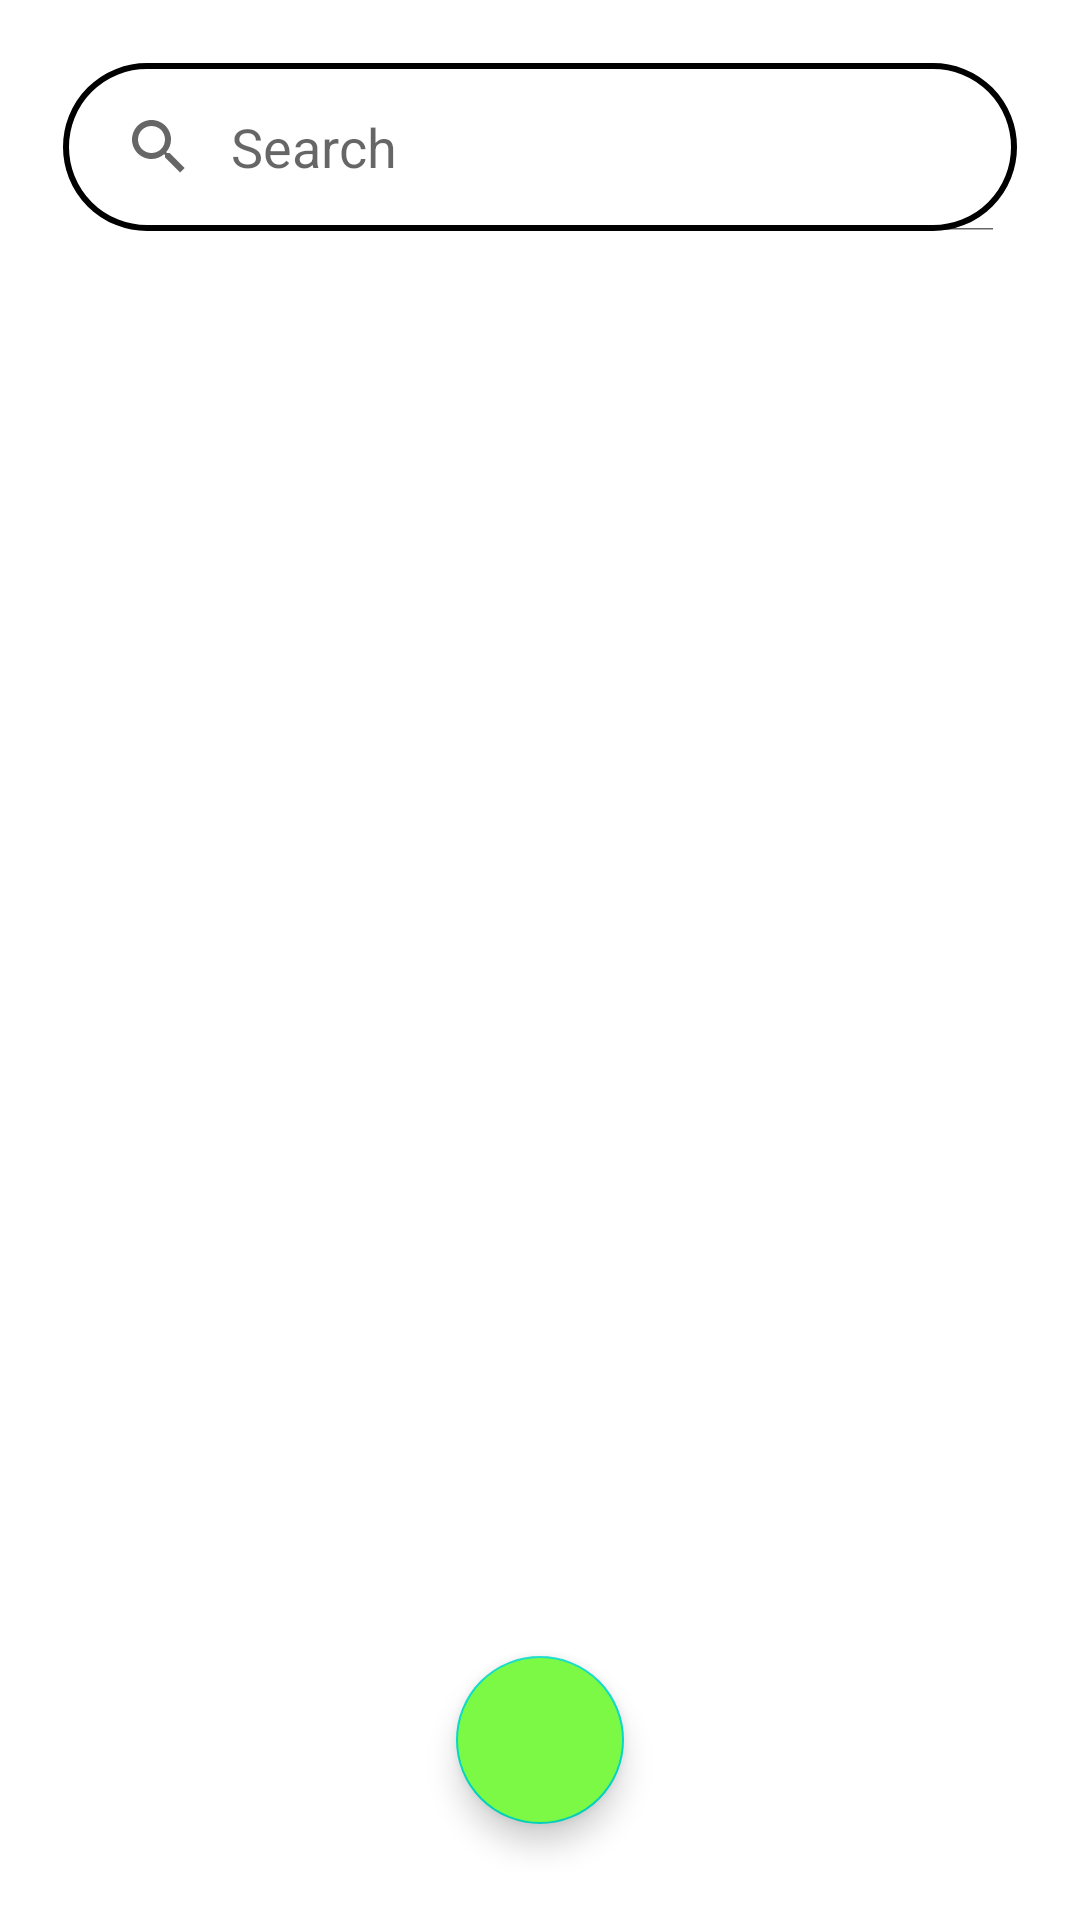

Reconstruct the res/layout file that produces this screen, plus the resources it refers to.
<!-- AndroidManifest.xml: application theme Theme.JAJA -->
<!-- res/layout/search_page.xml -->
<?xml version="1.0" encoding="utf-8"?>
<androidx.constraintlayout.widget.ConstraintLayout xmlns:android="http://schemas.android.com/apk/res/android"
    xmlns:app="http://schemas.android.com/apk/res-auto"
    xmlns:tools="http://schemas.android.com/tools"
    android:layout_width="match_parent"
    android:layout_height="match_parent"
    android:padding="16dp"
    tools:context=".search_page">

    <LinearLayout
        android:id="@+id/linearLayout2"
        android:layout_width="match_parent"
        android:layout_height="wrap_content"
        android:gravity="center"
        android:orientation="horizontal"
        android:visibility="gone"
        app:layout_constraintTop_toTopOf="parent"
        tools:layout_editor_absoluteX="16dp">

        <EditText
            android:id="@+id/et_search"
            android:layout_width="match_parent"
            android:layout_height="wrap_content"
            android:layout_weight="80"
            android:background="@drawable/rounded100"
            android:drawableStart="@drawable/search"
            android:elevation="100dp"
            android:hint="Search"
            android:padding="16dp" />

        <de.hdodenhof.circleimageview.CircleImageView
            android:id="@+id/iv_iv_bannerPhoto"
            android:layout_width="80dp"
            android:layout_height="80dp"
            android:layout_marginLeft="8dp"
            android:layout_weight="30"
            android:src="@drawable/search"
            app:civ_border_color="@color/black"
            app:civ_border_width="0.8dp" />
    </LinearLayout>

    <SearchView
        android:id="@+id/sv_search"
        android:layout_width="0dp"
        android:layout_height="?attr/actionBarSize"
        android:layout_margin="5dp"
        android:background="@drawable/rounded100"
        android:focusable="false"
        android:iconifiedByDefault="false"
        android:queryHint="Search"
        app:layout_constraintEnd_toEndOf="parent"
        app:layout_constraintStart_toStartOf="parent"
        app:layout_constraintTop_toTopOf="parent" />

    <androidx.recyclerview.widget.RecyclerView
        android:id="@+id/recyclerView_searches"
        android:layout_width="match_parent"
        android:layout_height="0dp"
        android:layout_marginTop="8dp"
        app:layout_constraintBottom_toBottomOf="parent"
        app:layout_constraintEnd_toEndOf="parent"
        app:layout_constraintStart_toStartOf="parent"
        app:layout_constraintTop_toBottomOf="@+id/sv_search" />

    <com.google.android.material.floatingactionbutton.FloatingActionButton
        android:id="@+id/btn_home"
        android:layout_width="wrap_content"
        android:layout_height="wrap_content"
        android:layout_gravity="end|bottom"
        android:layout_margin="16dp"
        android:backgroundTint="@color/green_background"
        android:src="@drawable/home"
        android:contentDescription="submit"
        app:layout_constraintBottom_toBottomOf="parent"
        app:layout_constraintEnd_toEndOf="parent"
        app:layout_constraintStart_toStartOf="parent" />

</androidx.constraintlayout.widget.ConstraintLayout>
<!-- resources referenced by this layout -->
<resources>
  <color name="black">#FF000000</color>
  <color name="green_background">#7BF945</color>
  <!-- drawable rounded100 (drawable) -->
  <?xml version="1.0" encoding="utf-8"?>
  <shape xmlns:android="http://schemas.android.com/apk/res/android"
      android:shape="rectangle">
  
      <solid android:color="@color/white"/>
      <corners android:radius="100dp"/>
      <stroke android:width="2dp" android:color="#000000"/>
  </shape>
  <style name="Theme.JAJA" parent="Theme.MaterialComponents.DayNight.DarkActionBar">
          
          <item name="colorPrimary">@color/purple_500</item>
          <item name="colorPrimaryVariant">@color/purple_700</item>
          <item name="colorOnPrimary">@color/white</item>
          
          <item name="colorSecondary">@color/teal_200</item>
          <item name="colorSecondaryVariant">@color/teal_700</item>
          <item name="colorOnSecondary">@color/black</item>
          
          <item name="android:statusBarColor" tools:targetApi="l">?attr/colorPrimaryVariant</item>
          
      </style>
  <color name="white">#FFFFFFFF</color>
  <color name="purple_500">#FF6200EE</color>
  <color name="purple_700">#FF3700B3</color>
  <color name="teal_200">#FF03DAC5</color>
  <color name="teal_700">#FF018786</color>
</resources>
